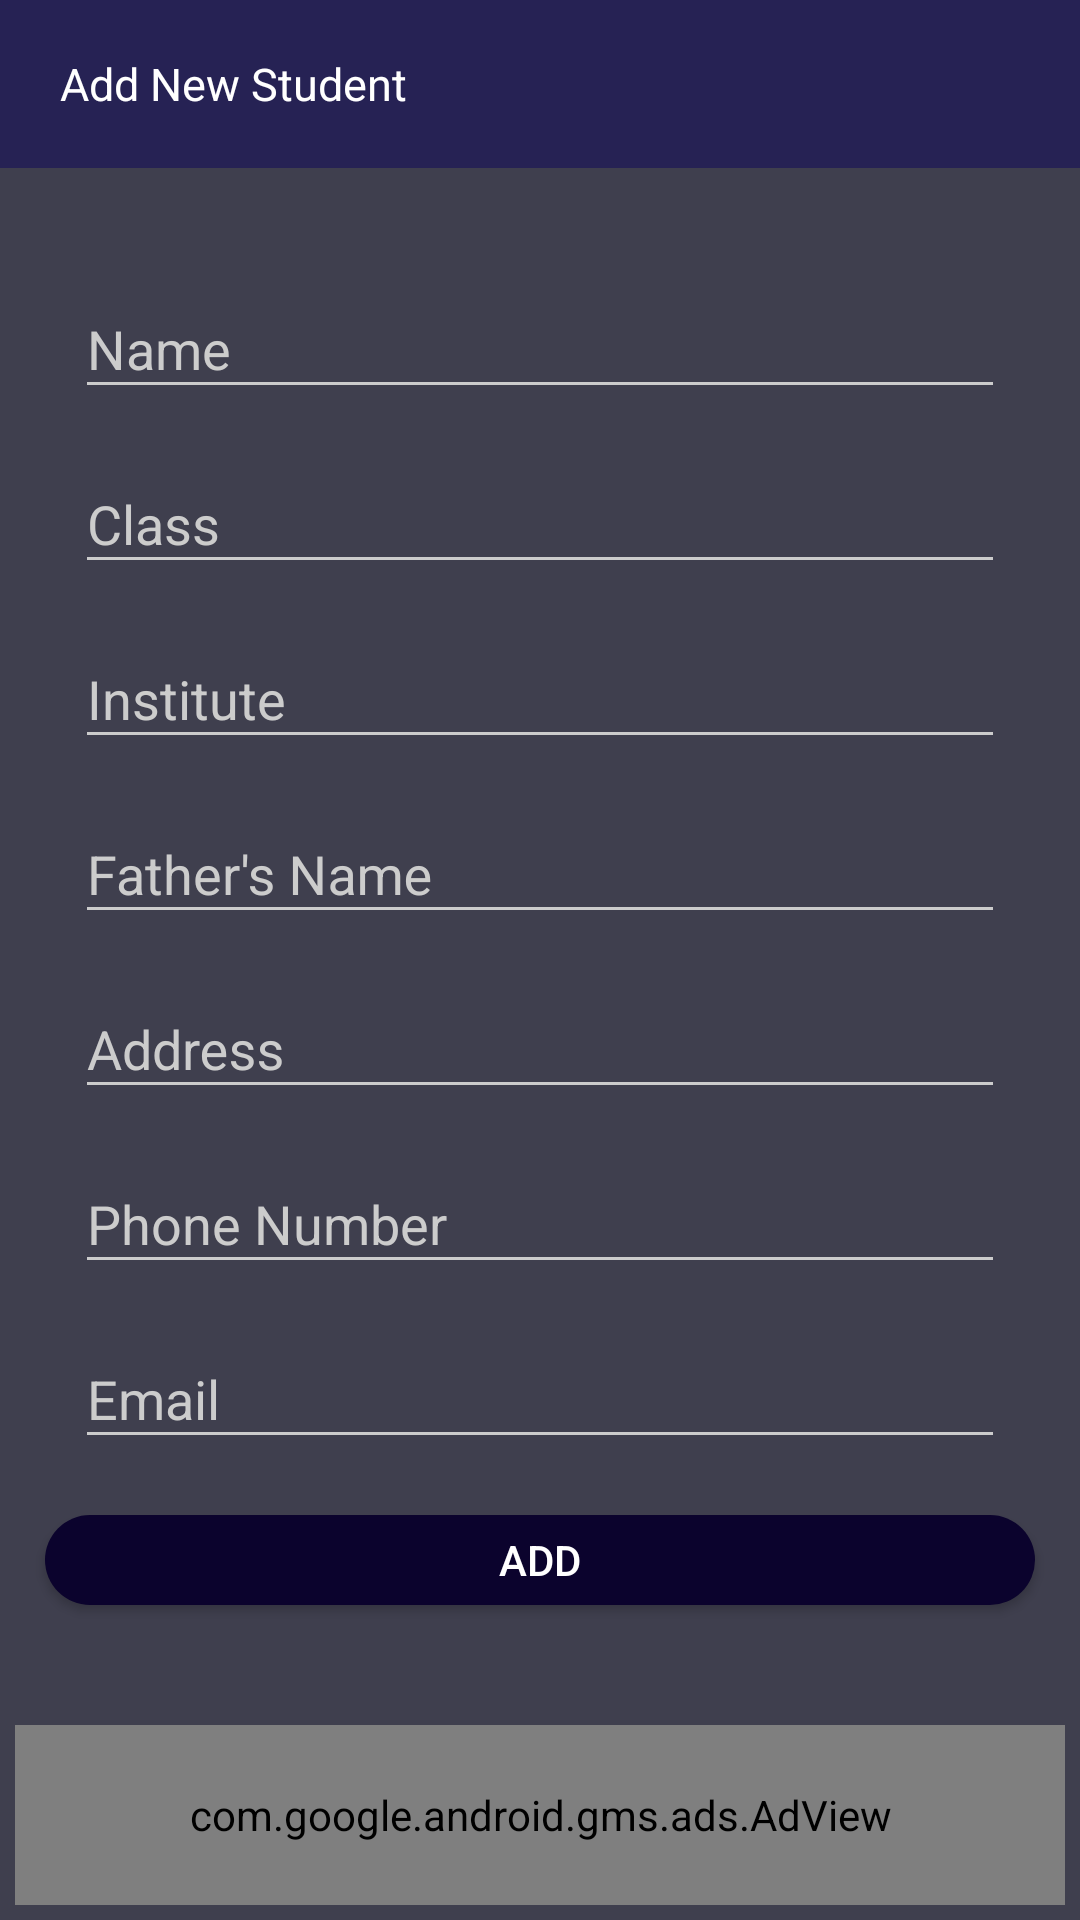

Android layout source for this screen:
<!-- AndroidManifest.xml: application theme Theme.TuitionHelper -->
<!-- res/layout/activity_add_new_student.xml -->
<?xml version="1.0" encoding="utf-8"?>
<layout xmlns:android="http://schemas.android.com/apk/res/android"
    xmlns:app="http://schemas.android.com/apk/res-auto"
    xmlns:tools="http://schemas.android.com/tools">

    <RelativeLayout
        android:id="@+id/activity_root_view"
        android:layout_width="match_parent"
        android:layout_height="match_parent"
        android:orientation="vertical"
        tools:context=".Activities.AddNewStudent">

        <TextView
            android:id="@+id/toolbarview"
            android:layout_width="match_parent"
            android:layout_height="?actionBarSize"
            android:background="@color/primary_dark"
            android:gravity="center_vertical"
            android:paddingLeft="20dp"
            android:text="Add New Student"
            android:textColor="@color/white"
            android:textSize="15dp" />


        <LinearLayout
            android:layout_width="match_parent"
            android:layout_height="wrap_content"
            android:layout_above="@+id/addTuitionBtnId"
            android:layout_below="@+id/toolbarview"
            android:layout_gravity="center"
            android:layout_marginLeft="15dp"
            android:layout_marginTop="15dp"
            android:layout_marginRight="15dp"
            android:orientation="vertical"
            android:padding="10dp">


            <com.google.android.material.textfield.TextInputLayout
                android:layout_width="match_parent"
                android:layout_height="wrap_content"
                android:layout_marginTop="3dp"
                android:layout_marginBottom="3dp">

                <EditText
                    android:id="@+id/input_name"
                    android:layout_width="match_parent"
                    android:layout_height="wrap_content"
                    android:hint="Name"
                    android:inputType="textPersonName" />
            </com.google.android.material.textfield.TextInputLayout>

            <com.google.android.material.textfield.TextInputLayout
                android:layout_width="match_parent"
                android:layout_height="wrap_content"
                android:layout_marginTop="3dp"
                android:layout_marginBottom="3dp">

                <EditText
                    android:id="@+id/input_class"
                    android:layout_width="match_parent"
                    android:layout_height="wrap_content"
                    android:hint="Class"
                    android:inputType="textPersonName" />
            </com.google.android.material.textfield.TextInputLayout>

            <com.google.android.material.textfield.TextInputLayout
                android:layout_width="match_parent"
                android:layout_height="wrap_content"
                android:layout_marginTop="3dp"
                android:layout_marginBottom="3dp">

                <EditText
                    android:id="@+id/input_institute"
                    android:layout_width="match_parent"
                    android:layout_height="wrap_content"
                    android:hint="Institute"
                    android:inputType="textPersonName" />
            </com.google.android.material.textfield.TextInputLayout>

            <com.google.android.material.textfield.TextInputLayout
                android:layout_width="match_parent"
                android:layout_height="wrap_content"
                android:layout_marginTop="3dp"
                android:layout_marginBottom="3dp">

                <EditText
                    android:id="@+id/input_fatherName"
                    android:layout_width="match_parent"
                    android:layout_height="wrap_content"
                    android:hint="Father's Name"
                    android:inputType="textPersonName" />
            </com.google.android.material.textfield.TextInputLayout>

            <com.google.android.material.textfield.TextInputLayout
                android:layout_width="match_parent"
                android:layout_height="wrap_content"
                android:layout_marginTop="3dp"
                android:layout_marginBottom="3dp">

                <EditText
                    android:id="@+id/input_address"
                    android:layout_width="match_parent"
                    android:layout_height="wrap_content"
                    android:hint="Address"
                    android:inputType="textPostalAddress" />
            </com.google.android.material.textfield.TextInputLayout>

            <com.google.android.material.textfield.TextInputLayout
                android:layout_width="match_parent"
                android:layout_height="wrap_content"
                android:layout_marginTop="3dp"
                android:layout_marginBottom="3dp">

                <EditText
                    android:id="@+id/input_mobile"
                    android:layout_width="match_parent"
                    android:layout_height="wrap_content"
                    android:hint="Phone Number"
                    android:inputType="phone" />
            </com.google.android.material.textfield.TextInputLayout>

            <com.google.android.material.textfield.TextInputLayout
                android:layout_width="match_parent"
                android:layout_height="wrap_content"
                android:layout_marginTop="3dp"
                android:layout_marginBottom="3dp">

                <EditText
                    android:id="@+id/input_email"
                    android:layout_width="match_parent"
                    android:layout_height="wrap_content"
                    android:hint="Email"
                    android:inputType="textEmailAddress" />
            </com.google.android.material.textfield.TextInputLayout>


        </LinearLayout>


        <Button
            android:id="@+id/addStudentBtnId"
            android:layout_width="match_parent"
            android:layout_height="30dp"
            android:layout_above="@+id/adView"
            android:layout_marginLeft="15dp"
            android:layout_marginRight="15dp"
            android:layout_marginBottom="35dp"
            android:background="@drawable/btn_background_round"
            android:text="Add"
            android:textAlignment="center"
            android:textColor="@color/white" />

        <com.google.android.gms.ads.AdView xmlns:ads="http://schemas.android.com/apk/res-auto"
            android:id="@+id/adView"
            android:layout_width="match_parent"
            android:layout_height="60dp"
            android:layout_alignParentBottom="true"
            android:layout_centerHorizontal="true"
            android:layout_margin="5dp"
            android:padding="5dp"
            ads:adSize="BANNER"
            ads:adUnitId="ca-app-pub-7098600576446460/2003905092">
            
        </com.google.android.gms.ads.AdView>
    </RelativeLayout>
</layout>
<!-- resources referenced by this layout -->
<resources>
  <color name="primary_dark">#262254</color>
  <color name="white">#FFFFFFFF</color>
  <!-- drawable btn_background_round (drawable) -->
  <?xml version="1.0" encoding="utf-8"?>
      <shape xmlns:android="http://schemas.android.com/apk/res/android"
          android:shape="rectangle">
          <solid android:color="@color/primary_darker" />
          <corners android:bottomRightRadius="15dp"
              android:bottomLeftRadius="15dp"
              android:topRightRadius="15dp"
              android:topLeftRadius="15dp"/>
      </shape>
  <style name="Theme.TuitionHelper" parent="Theme.AppCompat.Light.NoActionBar">
          
  
          <item name="colorPrimary">@color/primary</item>
          <item name="colorPrimaryDark">@color/primary_dark</item>
          <item name="colorAccent">@color/accent</item>
  
          <item name="android:windowBackground">@color/blue_grey</item>
  
          <item name="colorControlNormal">@color/iron</item>
          <item name="colorControlActivated">@color/white</item>
          <item name="colorControlHighlight">@color/white</item>
          <item name="android:textColorHint">@color/iron</item>
  
          <item name="colorButtonNormal">@color/primary_darker</item>
          <item name="android:colorButtonNormal">@color/primary_darker</item>
      </style>
  <color name="primary_darker">#0B032D</color>
  <color name="primary">#9C8AA5</color>
  <color name="accent">#FFFFFF</color>
  <color name="blue_grey">#3F3F4E</color>
  <color name="iron">#CCCCCC</color>
</resources>
